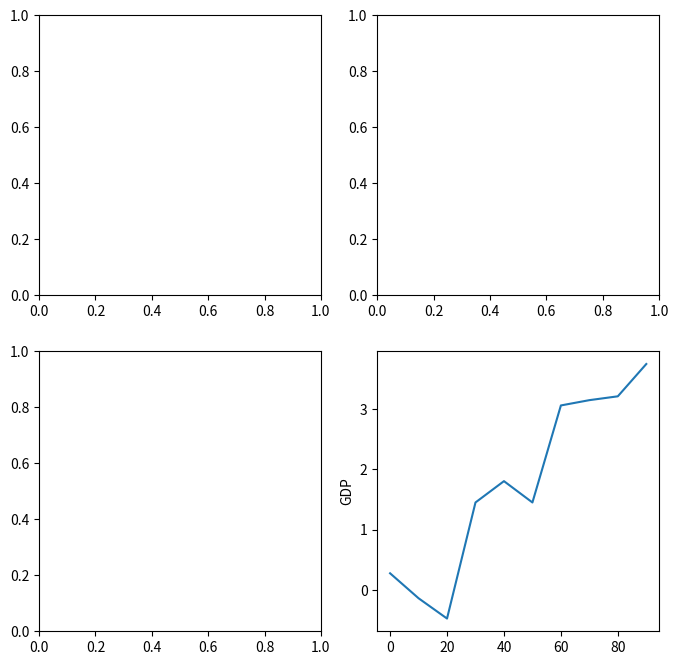

Source code (Python):
# -*- coding: utf-8 -*-

import matplotlib.pyplot as plt
import pandas as pd
import numpy as np
from pandas import Series, DataFrame


# fig, axes = plt.subplots(2, 1)
fig, axes = plt.subplots(2, 2, figsize=(8, 8), dpi=300)
s = Series(np.random.randn(10).cumsum(), index=np.arange(0, 100, 10))
# s.plot(ax=axes[1])
s.plot(kind='line', ax=axes[1, 1])
axes[1, 1].set_ylabel('GDP')
plt.show()
